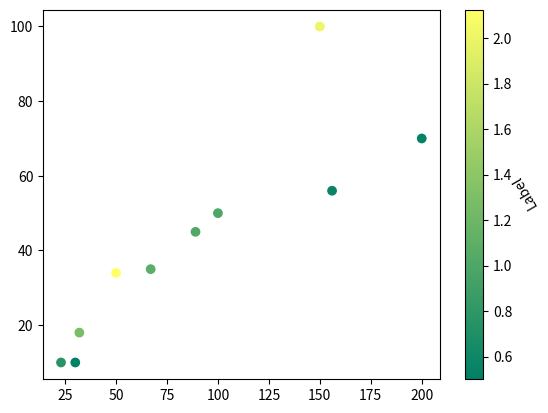

The matplotlib source for this figure:
# Python Program illustrating
# pyplot.colorbar() method
import numpy as np
import matplotlib.pyplot as plt

# Dataset
# List of total number of items purchased
# from each products
purchaseCount = [100, 200, 150, 23, 30, 50,
				156, 32, 67, 89]

# List of total likes of 10 products
likes = [50, 70, 100, 10, 10, 34, 56, 18, 35, 45]

# List of Like/Dislike ratio of 10 products
ratio = [1, 0.53, 2, 0.76, 0.5, 2.125, 0.56,
		1.28, 1.09, 1.02]

# scatterplot
plt.scatter(x=purchaseCount, y=likes, c=ratio,
			cmap="summer")

plt.colorbar().ax.set_ylabel('Label',
							rotation=120)

plt.show()
